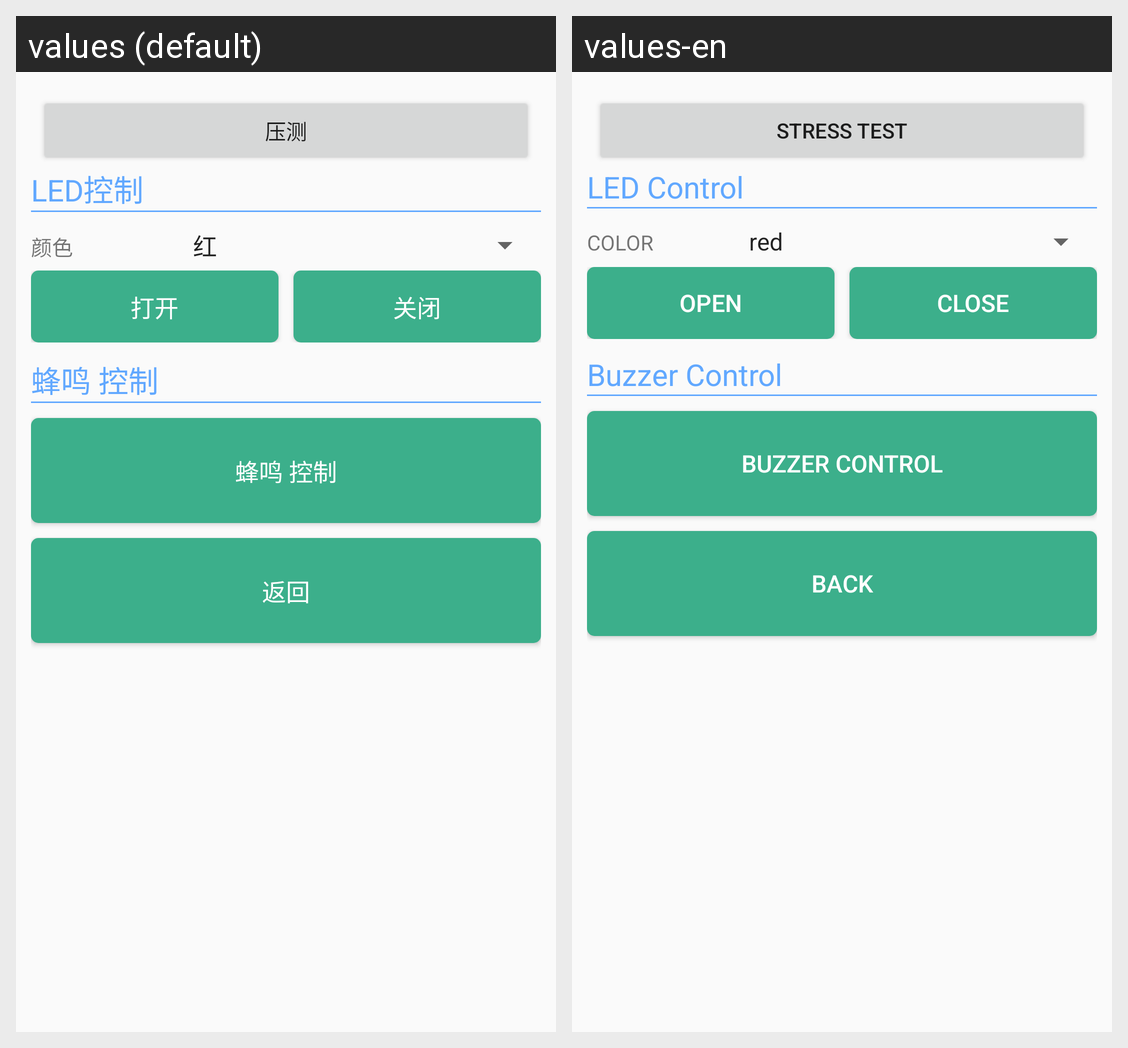

For this localized Android screen grid, give each drawn string resource with its value in every locale shown.
Android screen res/layout/activity_attack.xml rendered under 2 locales, left to right: values (default), values-en. Device: Nexus 5 (rendered at 1080×1920; each locale shown at half size, 540×960, under a caption strip naming it); theme AppTheme.
Strings drawn on this screen, with the default value and each locale's value (text and hints the layout hard-codes, and strings that could not be matched under every locale, appear in the picture but are not listed):

common_stress_test
  values: 压测
  values-en: Stress Test

subsystem_led_control
  values: LED控制
  values-en: LED Control

subsystem_led_color
  values: 颜色
  values-en: COLOR

common_open
  values: 打开
  values-en: open

common_close
  values: 关闭
  values-en: close

subsystem_buzzer_control
  values: 蜂鸣 控制
  values-en: Buzzer Control

back
  values: 返回
  values-en: back
